Run: headless pygame with SDL's dummy video driver; simulated clock (each Clock.tick advances the game by its frame time, no real sleeping); random seed 0; keys injected as events and as key.get_pressed() state; no mouse input.
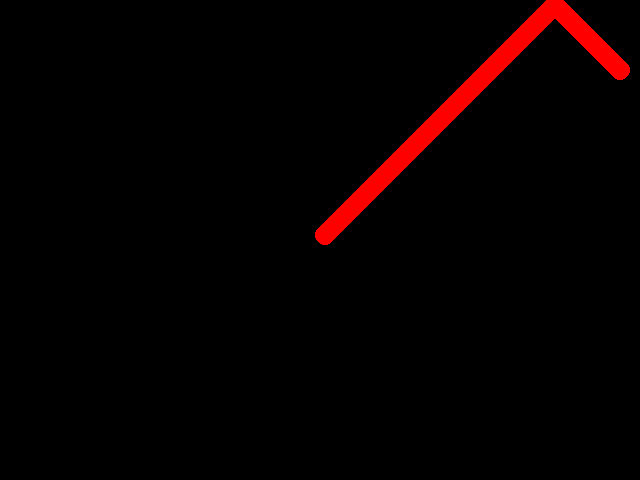
Frame 1 of 4 · flips 1–60 · no input
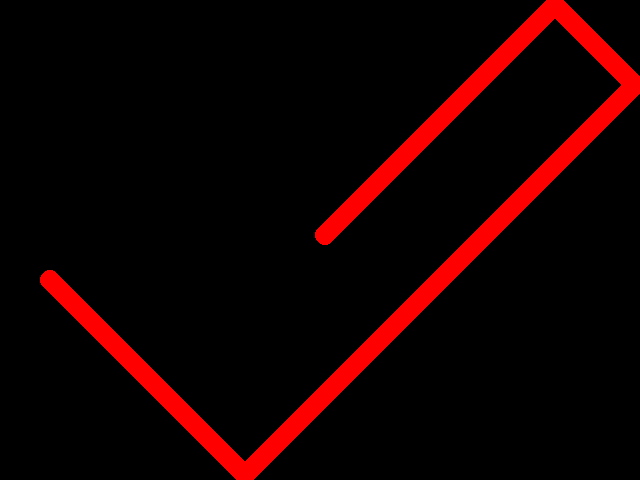
Frame 2 of 4 · flips 61–180 · tapped SPACE, RETURN · held RIGHT (→), D
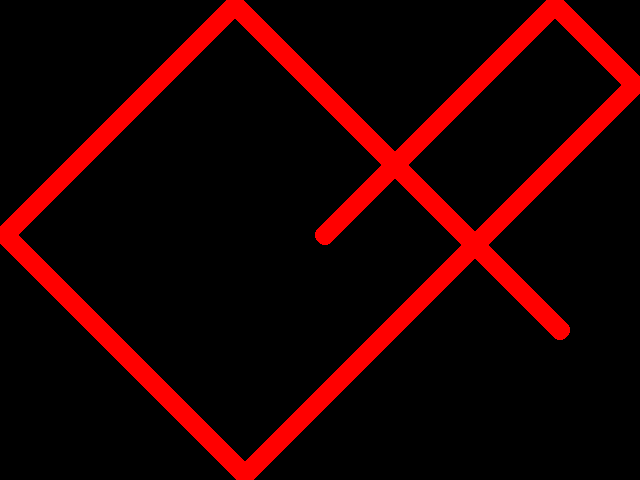
Frame 3 of 4 · flips 181–300 · held DOWN (↓), S
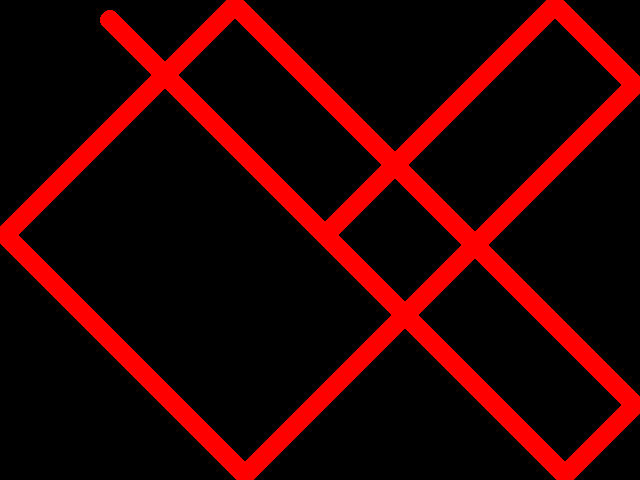
Frame 4 of 4 · flips 301–420 · held LEFT (←), A, UP (↑), W

The pygame program that drew these frames:

import pygame
import math

# Initialize Pygame
pygame.init()

# Set up some constants
WIDTH, HEIGHT = 640, 480
BALL_RADIUS = 10
BALL_SPEED = 5

# Create a window
screen = pygame.display.set_mode((WIDTH, HEIGHT))

# Create a ball object
ball_pos = [WIDTH // 2, HEIGHT // 2]
ball_vel = [BALL_SPEED, -BALL_SPEED]

# Game loop
running = True
while running:
    # Handle events
    for event in pygame.event.get():
        if event.type == pygame.QUIT:
            running = False

    # Update ball position
    ball_pos[0] += ball_vel[0]
    ball_pos[1] += ball_vel[1]

    # Bounce off walls
    if ball_pos[0] - BALL_RADIUS < 0 or ball_pos[0] + BALL_RADIUS > WIDTH:
        ball_vel[0] = -ball_vel[0]
    if ball_pos[1] - BALL_RADIUS < 0 or ball_pos[1] + BALL_RADIUS > HEIGHT:
        ball_vel[1] = -ball_vel[1]

    # Draw ball
    pygame.draw.circle(screen, (255, 0, 0), ball_pos, BALL_RADIUS)

    # Flip display
    pygame.display.flip()

# Quit Pygame
pygame.quit()
